Dataset: summer_winter_dataset (GitHub, vithlaithla/DN-Classifier). Classes: summer, winter.

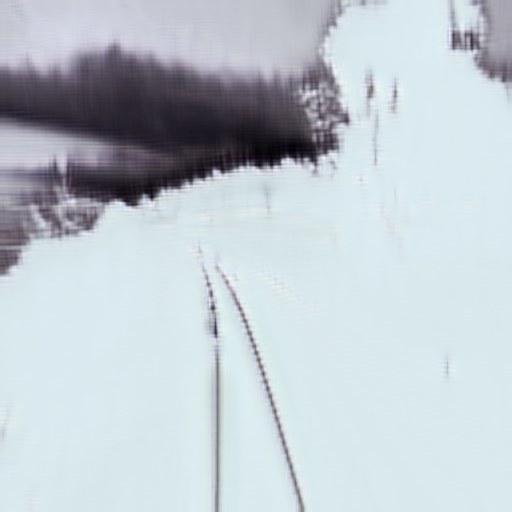
Label: winter

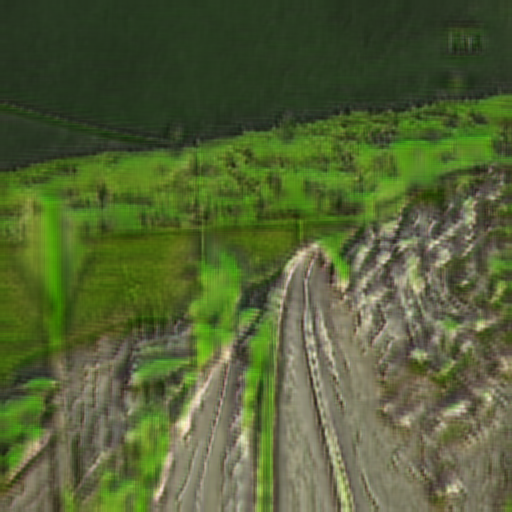
Label: summer

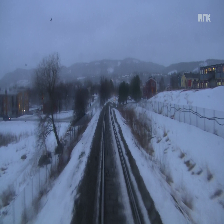
Label: winter

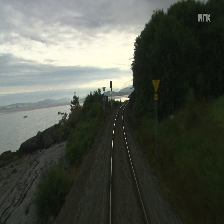
Label: summer

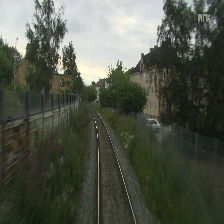
Label: summer

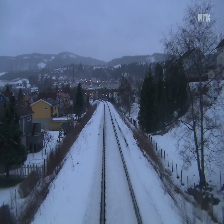
Label: winter
